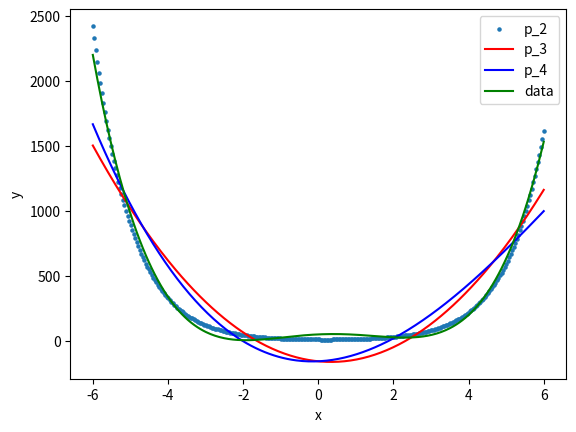

Reproduce this figure in Python.
# -*- coding: utf-8 -*-
"""
Created on Tue Sep 28 12:08:33 2021

@author: preet
@rollno: 18d110019
"""
import matplotlib.pyplot as plt
import numpy as np

class Function:
    
    def __init__(self, a, b):
        self.a = a
        self.b = b
    
    def comp_func(self, x, a, b):
        return a*np.exp(x) + b*np.exp(-x)
    
    def execute_fitting(self):
        xdata = np.linspace(-6, 6, 300)
        ydata = self.comp_func(xdata, self.a, self.b)
        # Plot the actual data
        plt.scatter(xdata, ydata, s=5)
        # The actual curve fitting happens here
        p2 = np.polyfit(xdata,ydata,2)
        print(p2, np.poly1d(p2))
        p3 = np.polyfit(xdata,ydata,3)
        p4 = np.polyfit(xdata,ydata,4)
        plt.plot(xdata, np.polyval(p2,xdata), 'r-')
        plt.plot(xdata, np.polyval(p3,xdata), 'b-')
        plt.plot(xdata, np.polyval(p4,xdata), 'g-')
        # Show the graph
        plt.xlabel("x")
        plt.ylabel("y")
        plt.legend(( 'p_2', 'p_3', 'p_4', 'data'))
        plt.savefig("18d110019_polyfit2.png")
        plt.show()
 
#(i)
#func_bin = Function(2,3)
#func_bin.execute_fitting()

#(ii)
func_bin = Function(4,6)
func_bin.execute_fitting()